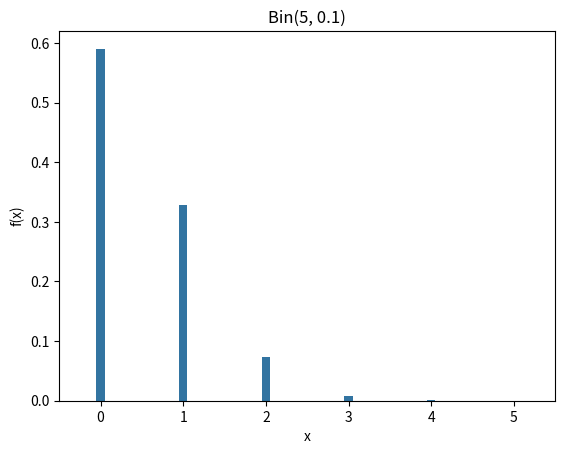

The script that saved this image:
from scipy import stats
import seaborn as sns
import numpy as np
import matplotlib.pyplot as plt

#(p, num) = (0.1, 5)
#(p, num) = (0.1, 10)
#(p, num) = (0.5, 5)
(p, num) = (0.1, 5)
binomDist = stats.binom(num, p)

# Generate 5 numeros inteiros sequencias
x = np.arange(0, 6)
y = binomDist.pmf(x)

sns.barplot(x=x, y=y, width=0.1)

plt.xlabel('x')
plt.ylabel('f(x)')
plt.title(f"Bin({num}, {p})")
plt.show()


